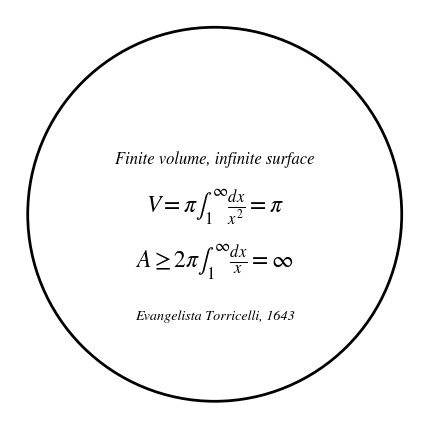

This figure's Python source:
"""Engravings for the Gabriel's horn plinth: a ring of text on top, read from outside, and a note underneath."""
import numpy as np
import matplotlib
matplotlib.use("Agg")
import matplotlib.pyplot as plt
from scipy import ndimage as ndi

SIZE, PX, STROKE = 104.0, 20, 0.2
RING = "GABRIEL'S HORN   ·   y = 1/x,  x ≥ 1   ·   V = π   ·   A = ∞"


def _canvas():
    plt.rcParams["mathtext.fontset"] = "stix"
    fig = plt.figure(figsize=(SIZE / 25.4,) * 2, dpi=PX * 25.4)
    ax = fig.add_axes([0, 0, 1, 1]); ax.set_xlim(-SIZE / 2, SIZE / 2); ax.set_ylim(-SIZE / 2, SIZE / 2); ax.axis("off")
    return fig, ax


def _field(fig):
    fig.canvas.draw()
    ink = np.asarray(fig.canvas.buffer_rgba())[..., 0] < 128
    plt.close(fig)
    ink = ndi.distance_transform_edt(~ink) / PX <= STROKE
    return np.where(ink, -ndi.distance_transform_edt(ink) / PX, ndi.distance_transform_edt(~ink) / PX).astype(np.float32), ink


def ring_text(r=44.6, size=4.3):
    """Letters set round the front of the circle, tops toward the centre, read from in front."""
    fig, ax = _canvas()
    pt = 72 / 25.4
    r_ = fig.canvas.get_renderer()
    widths = []
    for ch in RING:
        t = ax.text(0, 0, ch, fontsize=size * pt, family="STIXGeneral"); bb = t.get_window_extent(renderer=r_); t.remove()
        widths.append(max(bb.width / fig.dpi * 25.4, size * 0.3))
    gap = size * 0.12                                  # a little tracking between letters
    total = sum(widths) + gap * len(widths)
    a = 3 * np.pi / 2 - total / 2 / r                  # centred on the front, read left to right
    for ch, w in zip(RING, widths):
        a_mid = a + (w + gap) / 2 / r
        ax.text(r * np.cos(a_mid), r * np.sin(a_mid), ch, ha="center", va="center", rotation=np.degrees(a_mid) + 90,
                fontsize=size * pt, family="STIXGeneral")
        a += (w + gap) / r
    return _field(fig)


def under_text():
    fig, ax = _canvas()
    pt = 72 / 25.4
    lines = [(14, "Finite volume, infinite surface", 4.2, "italic"),
             (2, r"$V=\pi\int_1^{\infty}\frac{dx}{x^2}=\pi$", 6.0, "normal"),
             (-12, r"$A\geq 2\pi\int_1^{\infty}\frac{dx}{x}=\infty$", 6.0, "normal"),
             (-26, "Evangelista Torricelli, 1643", 3.6, "italic")]
    for y, text, s, style in lines:
        ax.text(0, y, text, ha="center", va="center", fontsize=s * pt, family="STIXGeneral", style=style)
    ax.add_patch(plt.Circle((0, 0), 47.5, fill=False, lw=0.7 * pt, color="k"))
    return _field(fig)


TOP, TOP_INK = ring_text()
UNDER, UNDER_INK = under_text()


def sample(field, x, y, mirror=False):
    col = ((-x if mirror else x) + SIZE / 2) * PX
    row = (SIZE / 2 - y) * PX
    return ndi.map_coordinates(field, [row, col], order=1, mode="nearest")


if __name__ == "__main__":
    from PIL import Image
    for name, ink in (("top", TOP_INK), ("under", UNDER_INK)):
        t = ndi.distance_transform_edt(ink) / PX
        ridge = (t == ndi.maximum_filter(t, 3)) & ink & (t > 0.05)
        print(name, "thinnest stroke ~ %.2f mm" % (2 * np.percentile(t[ridge], 2)))
        Image.fromarray(np.where(ink, 30, 235).astype(np.uint8)).save(f"engrave-horn-{name}.png")
